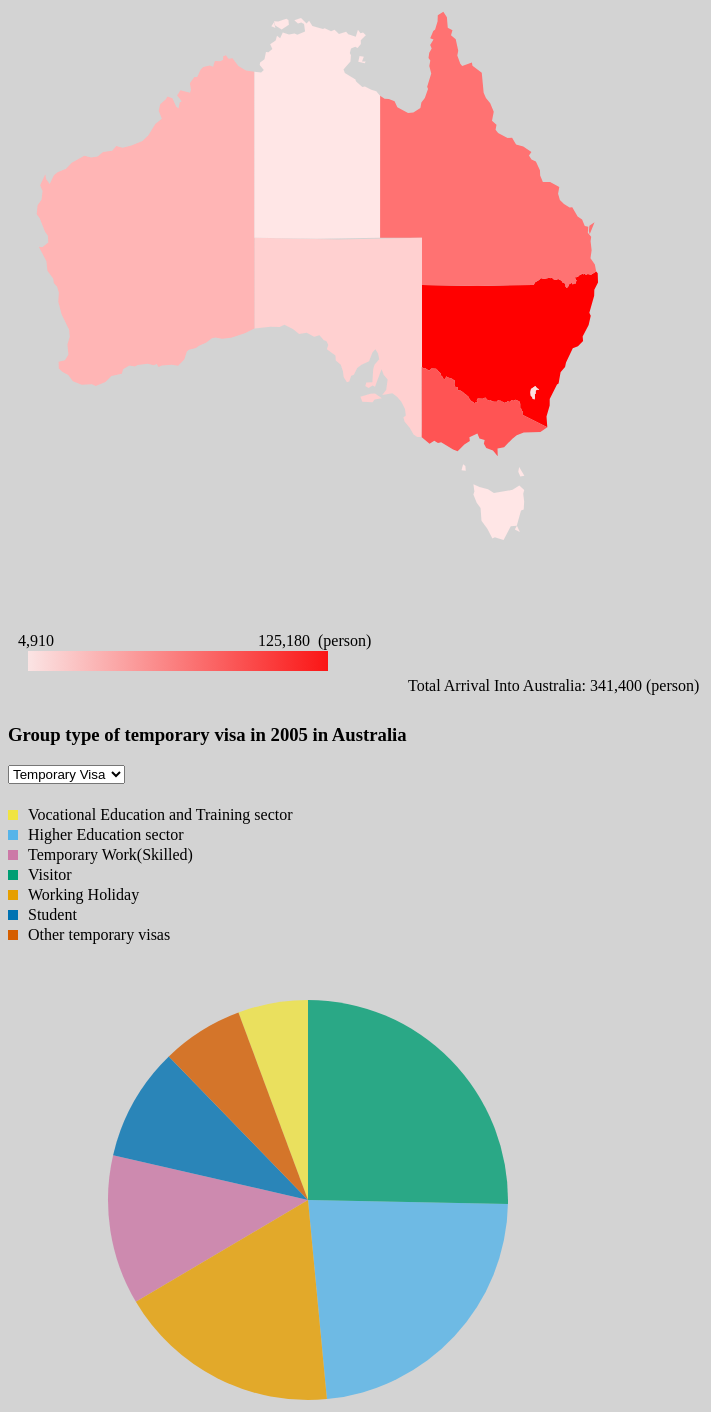
D3 v7 page, settled after 480 driven frames (8 s of simulated time); the page loaded 3 data file(s).


// ── js/choropleth+pie.js
var selectedState = "Australia" //init the default state

//function to draw the choropleth for a give year
function drawChoropleth(year) {
  var w = 800, h = 800;
  // set the geographical projection for the map
  var svg = d3.select("#choropleth").append("svg").attr("height", h).attr("width", w);

 //zoom function
  var projection = d3.geoMercator().scale(800).center([140, -30]).translate([w/2, h/2]);   
  var path = d3.geoPath().projection(projection);
  var g = svg.append('g')
              .attr("transform", `translate(0,${20})`);
              var zoom = d3.zoom()
              .scaleExtent([1, 10])   // min and max zoom scale
              .on('zoom', (event) => {
                  g.attr('transform', event.transform);
              })
              .extent([[0, 0], [w, h]])  // visible area of the svg
              .translateExtent([[0, 0], [w, h]]) ;   // maximum area that can be panned       
  svg.call(zoom);
  svg.transition().duration(750).call(zoom.transform, d3.zoomIdentity);
//read the data from the csv file to the choropleth
  d3.csv("./datasets/visa.csv").then((data) => {
    // define the color scale based on the data
    var color = d3.scaleLinear()
    .domain([
      d3.min(data, (d) => { if (d.year == year && d.entity !== "Australia") return parseFloat(d.total); }), 
      d3.max(data, (d) => { if (d.year == year && d.entity !== "Australia") return parseFloat(d.total); })])
      .range(["#FFE6E6", "#FF0000"]);

    var ausTotalValue = 0;
//read the value into the state 
    d3.json("./json/australia.geojson").then((json) => {
      data.forEach(d => {
        if (d.year == year) // only look at data for the selected year
          for (var i = 0; i < json.features.length; i++) {
            var properties = json.features[i].properties;
            if (properties.name == d.entity) { properties.value = d.total; break; }
            else if (d.entity == "Australia") { ausTotalValue = d.total; break; }
          }
      });


      g.selectAll("path").data(json.features).enter().append("path").attr("d", path)
      .style("fill", (d) => { return (d.properties.value) ? color(d.properties.value) : "#CCCCCC"; })
      .classed("state", true)
      //mouse hover 
      .on("mouseover", function(event,d) {
        console.log(d);
        d3.selectAll(".state")
            .transition()
            .duration(200)
            .style("opacity", .1)//fade other states
            .style("stroke","black");//stroke color
    

        d3.select(this) //highlight this state
            .transition()
            .duration(200)
            .style("stroke","black")//stroke color
            .style("stroke-width",1)
            .style("opacity", 2) })  // highlight the state on mouseover
      .on("mouseout", function() { 
        d3.selectAll(".state")
        .transition()
        .duration(200)
        .style("stroke","white")//stroke color
        .style("stroke-width",0.5)
        .style("opacity", 0.9)//opacity 
      })  // remove highlight on mouseout
      .on("click", function (d, i) {
        
          stateUpdate(i.properties.name);
      })

      .append("title").text((d) => {
        if (d.properties.value) return "Total Arrival: " + formatValue(d.properties.value) + " ("+unit+")\nState: " + d.properties.name + "\nYear: " + year;
      });

      //text box of total value
      svg.append("text").attr("id", "totalValue").text("Total Arrival Into Australia: " + formatValue(ausTotalValue) + " ("+unit+")").attr("x", w - 400).attr("y", h - 10);

      // add the color scale legend
      svg.append("rect").attr("id", "colorScale").attr("x", 20).attr("y", h - 50).attr("width", 300).attr("height", 20);
      // add gradient to the legend
      var defs = g.append("defs"), linearGradient = defs.append("linearGradient").attr("id", "linear-gradient");
      linearGradient.selectAll(".stop").data(color.range()).enter().append("stop").attr("offset", (d, i) => i / (color.range().length - 1)).attr("stop-color", d => d);
   
      svg.select("#colorScale").style("fill", "url(#linear-gradient)").style("opacity", 0.9);
      // add labels to the legend
      svg.append("text").text("("+unit+")").attr("x", 310).attr("y", h - 55);
      svg.append("text").text(formatValue(Math.ceil(color.domain()[0]))).attr("x", 10).attr("y", h - 55).attr("id", "minValue");
      svg.append("text").text(formatValue(Math.ceil(color.domain()[1]))).attr("x", 250).attr("y", h - 55).attr("id", "maxValue");
 
    });
  });
}

//function to update the Choropleth when the year changes 
function ChoroplethUpdate() {
  document.getElementById("yearValue").innerText = document.getElementById("year").value;
  console.log(document.getElementById("year").value);
  updateChoropleth(document.getElementById("year").value);
  updatePieChartBasedOnTheYearValue(document.getElementById("year").value);
}

//function to redraw the choropleth by new year value
function updateChoropleth(newYear) {
  var w = 800, h = 800;

  var svg = d3.select("#choropleth").select("svg");
  // var g = svg.append('g')
  // .attr("transform", `translate(0,${20})`);
  // var zoom = d3.zoom()
  // .scaleExtent([1, 10])
  // .on('zoom', (event) => {
  //     g.attr('transform', event.transform);
  // })
  // .extent([[0, 0], [w, h]]) 
  // .translateExtent([[0, 0], [w, h]]) ;          
  // svg.call(zoom);
  // svg.transition().duration(750).call(zoom.transform, d3.zoomIdentity);

  var projection = d3.geoMercator().scale(800).center([140, -30]).translate([w/2, h/2]);
  var path = d3.geoPath().projection(projection);

  d3.csv("./datasets/visa.csv").then((data) => {
 
    var color = d3.scaleLinear()
    .domain([
      d3.min(data, (d) => { if (d.year == newYear && d.entity !== "Australia") return parseFloat(d.total); }), 
      d3.max(data, (d) => { if (d.year == newYear && d.entity !== "Australia") return parseFloat(d.total); })])
    .range(["#FFE6E6","#FF0000"]);
       // initialize total value for Australia
    var ausTotalValue = 0;
    d3.json("./json/australia.geojson").then((json) => {
      data.forEach(d => {
        if (d.year == newYear)
          for (var i = 0; i < json.features.length; i++) {
            var properties = json.features[i].properties;
            if (properties.name == d.entity) { properties.value = d.total; break; }
            else if (d.entity == "Australia") { ausTotalValue = d.total; break; }
          }
      });

      //read the new value of each state 
      svg.selectAll("path").data(json.features).transition().duration(500).ease(d3.easeCubicInOut).attr("d", path) // transition the paths (states) with new color and title values
      .style("fill", (d) => { return (d.properties.value) ? color(d.properties.value) : "#CCCCCC"; })
      .select("title").text((d) => {
        if (d.properties.value) return "Total Arrival: " + formatValue(d.properties.value) + " ("+unit+")" + "\nState: " + d.properties.name + "\nYear: " + newYear;
      });

      // update the text displaying total arrival into Australia
      svg.select("#totalValue").text("Total Arrival Into Australia: " + formatValue(ausTotalValue) + " ("+unit+")");
       // update the minimum and maximum value text for color legend
      d3.select("#minValue").text(formatValue(Math.ceil(color.domain()[0])));
      d3.select("#maxValue").text(formatValue(Math.ceil(color.domain()[1])));
    });
  });
}


//function to update the selected state
function stateUpdate(state) { 
  if (selectedState == state) selectedState = "Australia";
  else selectedState = state;
  loadDataAndDrawPieChart(selectedState, document.getElementById("year").value);
}
///

//function to draw the pie chart 
async function drawPieChart(state, year, file, initFunc,  visaFunc) {
 
  d3.select("#pie").selectAll("svg").remove();
  var w = 600
  var h = 800

  var svg = d3.select("#pie").append("svg").attr("width", w).attr("height", h);
  //load data from the csv file                  
  try{                                                         
      var data = await d3.csv(`./datasets/${file}.csv`);
      var i = parseInt(year) - 2005;
      console.log(data);
      var pieData = data.filter((d) => d.state == state)[i];
      console.log(pieData);
      var dataset = initFunc(pieData); // initialize dataset
      console.log(dataset.length);
    } catch (error) {
        console.error("Error loading data", error);
    }
      var radius = 600;
      var outerRadius = radius / 3;
      var innerRadius = 0;
      var pieGenerator = d3.pie();
      var baseArcGenerator = d3.arc().outerRadius(1).innerRadius(0.5);
      var arcGenerator = d3.arc().outerRadius(outerRadius).innerRadius(innerRadius);
      // color scale
      var color = d3.scaleOrdinal(["#F0E442", "#56B4E9",  "#CC79A7",  "#009E73", "#E69F00", "#0072B2", "#D55E00", "#000000" ]);
      var arcs = svg.selectAll("arc")
        .data(pieGenerator(dataset))
        .enter()
        .append("g")
        .attr("class", "arc")
        .attr("transform", `translate(${w / 2},${h / 2})`);
        
      arcs.append("path")
        .attr("fill", (d, i) => color(i))
        .attr("d", (d, i) => baseArcGenerator(d, i))
        .attr("class", "pieArc")
        .on("mouseover", function(event,d) {
          console.log(d);
          d3.selectAll(".pieArc")
              .transition()
              .duration(200)
              .style("opacity", .1)//fade other arcs
      
  
          d3.select(this) //highlight this arc
              .transition()
              .duration(200)
              .style("opacity", 2) })  // highlight the arc on mouseover
        .on("mouseout", function() { 
          d3.selectAll(".pieArc")
          .transition()
          .duration(200)
          .style("opacity", 0.9)//opacity 
        })  // remove highlight on mouseout
        .append("title")
        .text((d, i) => `Visa Type: ${visaFunc(i)}\nNumber: ${formatValue(d.data)} (${unit})\nShare: ${(d.data / pieData.total * 100).toFixed(2)}%`);
  
      arcs.selectAll("path")
        .transition()
        .duration(1000)
        .ease(d3.easeCubicInOut)
        .attr("d", (d, i) => arcGenerator(d, i));
  
      // loop to add legend
      for (let index = 0; index < dataset.length; index++) {
        var x = 0;
        var y = 10 + index * 20;
  
        svg.append("rect")
          .attr("x", x)
          .attr("y", y)
          .attr("width", 10)
          .attr("height", 10)
          .style("fill", color(index))
          .style("opacity", "0");
  
        svg.append("text")
          .text(visaFunc(index))
          .attr("x", x + 20)
          .attr("y", y + 10)
          .style("opacity", "0");
      }
  
      svg.selectAll("rect")
        .transition()
        .duration(1000)
        .style("opacity", "1");
  
      svg.selectAll("text")
        .transition()
        .duration(1000)
        .style("opacity", "1");
  
}
//function to redraw the pie chart based on the  new year value
async function updatePieChart(newYear, file, initFunc, visaFunc)
{
    try {
        var data = await d3.csv(`./datasets/${file}.csv`);
        var state = selectedState == "Australia" ? "Australia" : selectedState;
        var i = parseInt(newYear) - 2005;
        var pieData = data.filter((d) => { {return d.state == state;}})[i];
        var dataset = initFunc(pieData); // initialize the dataset for the pie chart
        var radius = 600;
        var outerRadius = radius/3;
        var innerRadius = 0;
        var pieGenerator = d3.pie();
        var arcGenerator = d3.arc().outerRadius(outerRadius).innerRadius(innerRadius);
        var piePathData = pieGenerator(dataset);
        var paths = document.getElementsByClassName("arc");     
        for (var index = 0; index < piePathData.length; index++) {  // iterate over each path and update the 'd' attribute and the tooltip
        var path = paths[index].firstChild;
        path.setAttribute("style", "transition: 500ms;");
        path.setAttribute("d", arcGenerator(piePathData[index], index)); // set the path 'd' attribute using the arc generator and the pie data
        path.innerHTML = "<title>Visa Type: "+ visaFunc(index) + "\nTotal Number: "+ formatValue(piePathData[index].data) + " ("+unit+")\nShare: " + (piePathData[index].data/pieData.total * 100).toFixed(2) + "%</title>" ; //set the description for the path
        }
    } catch (error) {
        console.error("Error loading data", error);
    }
}



//push the data of temporary visa to the dataset
function initDataset(data) {
  var dataset = [];
  dataset.push(data.vocationaleducation);
  dataset.push(data.highereducation);
  dataset.push(data.temporarywork);
  dataset.push(data.visitor);
  dataset.push(data.student);
  dataset.push(data.workingholiday);
  dataset.push(data.other);

  return dataset;
}
//push the data of pernament visa to the dataset
function initDataset1(data) {
  var dataset = [];
  dataset.push(data.family);
  dataset.push(data.skill);
  dataset.push(data.specialeligibility);
  dataset.push(data.newzealand);
  dataset.push(data.australian);
  dataset.push(data.other);

  return dataset;
}
//set ID for each permanent visa type
function perVisaName(index) {
  switch (index)
  {
    case 0: return "Family";
    case 1: return "Pernament Skill";
    case 2: return "Special Eligibility and humanitarian";
    case 3: return "New Zealand Citizen";
    case 4: return "Australia Citizen";
    case 5: return "Other pernament visas";

    default: break;
  }
}
//set ID for each temporary visa type
function tempVisaName(index) {
  switch (index)
  {
    case 0: return "Vocational Education and Training sector";
    case 1: return "Higher Education sector";
    case 2: return "Temporary Work(Skilled)";
    case 3: return "Visitor";
    case 4: return "Working Holiday";
    case 5: return "Student";
    case 6: return "Other temporary visas";
    default: break;
  }
}

//function for draw pie chart based on the selected visa type
function loadDataAndDrawPieChart(state, year) {
    const pieSelector = document.getElementById("pieSelector");
    var visaType =  pieSelector.value;
    //function to handle changes in state or selector value
    function handleChartUpdate() {
        visaType = pieSelector.value;
        console.log(visaType);
        redrawPieChart();
    }
    //event listener for selector value change
    pieSelector.addEventListener("change", handleChartUpdate);
    //function to redraw the pie chart based on selector value
    function redrawPieChart() {
        if (state === "Australia") {
            document.getElementById("pieChartTitle").innerHTML = "Group type of " + pieSelector.value + " visa in " + year + " in Australia";
        } else {
            document.getElementById("pieChartTitle").innerHTML = "Group type of " + pieSelector.value + " visa in " + year + " in " + state;
        }
        visaType === "temporary" ? drawPieChart(state, year, visaType, initDataset, tempVisaName) : drawPieChart(state, year, visaType, initDataset1, perVisaName);
    }
    //initial chart 
    redrawPieChart();
}

//function for update pie chart based on the selected visa type
function updatePieChartBasedOnTheYearValue(newYear){
    const pieSelector = document.getElementById("pieSelector");
    // var pieSelector = document.getElementById("pieSelector");
    var visaType =  pieSelector.value;
    function handleChartUpdate() {
        visaType = pieSelector.value;
        reUpdatePieChart();
    }
    pieSelector.addEventListener("change", handleChartUpdate);

    //function to update the pie chart based on selector value
    function reUpdatePieChart() {
        var state = selectedState == "Australia" ? "Australia" : selectedState;
        document.getElementById("pieChartTitle").innerHTML = " Group type of " + pieSelector.value + " visa in " + newYear + " in " + state;
        visaType === "temporary" ? updatePieChart(newYear, visaType, initDataset, tempVisaName) : updatePieChart(newYear, visaType, initDataset1, perVisaName);
        
    }
    reUpdatePieChart();
    //event listener for selector value change
    pieSelector.addEventListener("change", handleChartUpdate);
}



function drawFirstVisualization() {
  drawChoropleth("2005");  //init map
  loadDataAndDrawPieChart(selectedState,"2005"); //init pie chart
}
window.onload = drawFirstVisualization;
// ── js/main.js
const groupingSelector = document.getElementById("groupingSelector");
const radiusSelector = document.getElementById("radiusSelector");
const colorsDisplay = document.getElementById("colors");
const flagsDisplay = document.getElementById("flags");
const resetZoomButton = document.getElementById('resetZoomButton');
const formatValue = d3.format(",");
const unit = "person";



### data: datasets/visa.csv
entity, code, year, total
Australia, AUS, 2005, 341400
Australia, AUS, 2006, 376530
Australia, AUS, 2007, 437440
Australia, AUS, 2008, 501340
Australia, AUS, 2009, 519790
Australia, AUS, 2010, 437930
Australia, AUS, 2011, 431780
Australia, AUS, 2012, 467330
Australia, AUS, 2013, 482090
Australia, AUS, 2014, 464680
Australia, AUS, 2015, 465250
Australia, AUS, 2016, 489280
Australia, AUS, 2017, 540150
Australia, AUS, 2018, 527520
Australia, AUS, 2019, 550400
Australia, AUS, 2020, 506850
Australia, AUS, 2021, 146000
Australia, AUS, 2022, 394970
New South Wales, NSW, 2005, 125180
New South Wales, NSW, 2006, 132750
New South Wales, NSW, 2007, 150600
New South Wales, NSW, 2008, 170960
New South Wales, NSW, 2009, 169020
New South Wales, NSW, 2010, 144210
New South Wales, NSW, 2011, 141980
New South Wales, NSW, 2012, 140860
New South Wales, NSW, 2013, 152630
New South Wales, NSW, 2014, 155530
New South Wales, NSW, 2015, 160910
New South Wales, NSW, 2016, 170890
New South Wales, NSW, 2017, 198300
New South Wales, NSW, 2018, 191450
New South Wales, NSW, 2019, 194270
New South Wales, NSW, 2020, 172430
New South Wales, NSW, 2021, 70530
New South Wales, NSW, 2022, 145820
Victoria, VIC, 2005, 81230
Victoria, VIC, 2006, 89860
Victoria, VIC, 2007, 108600
Victoria, VIC, 2008, 123450
Victoria, VIC, 2009, 132640
Victoria, VIC, 2010, 109130
Victoria, VIC, 2011, 104900
Victoria, VIC, 2012, 112280
Victoria, VIC, 2013, 119250
Victoria, VIC, 2014, 122250
Victoria, VIC, 2015, 128170
Victoria, VIC, 2016, 140220
Victoria, VIC, 2017, 159630
Victoria, VIC, 2018, 161170
Victoria, VIC, 2019, 168310
Victoria, VIC, 2020, 150640
Victoria, VIC, 2021, 27140
Victoria, VIC, 2022, 120480
Queensland, QLD, 2005, 65390
Queensland, QLD, 2006, 73070
Queensland, QLD, 2007, 86490
Queensland, QLD, 2008, 99670
Queensland, QLD, 2009, 103110
Queensland, QLD, 2010, 84890
... 102 more rows

### data: json/australia.geojson
{
 "type": "FeatureCollection",
 "features": [
  {
   "type": "Feature",
   "id": "NSW",
   "properties": {
    "name": "New South Wales"
   },
   "geometry": {
    "type": "Polygon",
    "coordinates": "[... 2 items]"
   }
  },
  {
   "type": "Feature",
   "id": "VIC",
   "properties": {
    "name": "Victoria"
   },
   "geometry": {
    "type": "Polygon",
    "coordinates": "[... 1 items]"
   }
  },
  {
   "type": "Feature",
   "id": "QLD",
   "properties": {
    "name": "Queensland"
   },
   "geometry": {
    "type": "MultiPolygon",
    "coordinates": "[... 2 items]"
   }
  },
  {
   "type": "Feature",
   "id": "SA",
   "properties": {
    "name": "South Australia"
   },
   "geometry": {
    "type": "MultiPolygon",
    "coordinates": "[... 2 items]"
   }
  },
  {
   "type": "Feature",
   "id": "WA",
   "properties": {
    "name": "Western Australia"
   },
   "geometry": {
    "type": "Polygon",
    "coordinates": "[... 1 items]"
   }
  },
  {
   "type": "Feature",
   "id": "TAS",
   "properties": {
    "name": "Tasmania"
   },
   "geometry": {
    "type": "MultiPolygon",
    "coordinates": "[... 4 items]"
   }
  },
  {
   "type": "Feature",
   "id": "NT",
   "properties": {
    "name": "Northern Territory"
   },
   "geometry": {
    "type": "MultiPolygon",
    "coordinates": "[... 4 items]"
   }
  },
  {
   "type": "Feature",
   "id": "ACT",
   "properties": {
    "name": "Australian Capital Territory"
   },
   "geometry": {
    "type": "Polygon",
    "coordinates": "[... 1 items]"
   }
  }
 ]
}